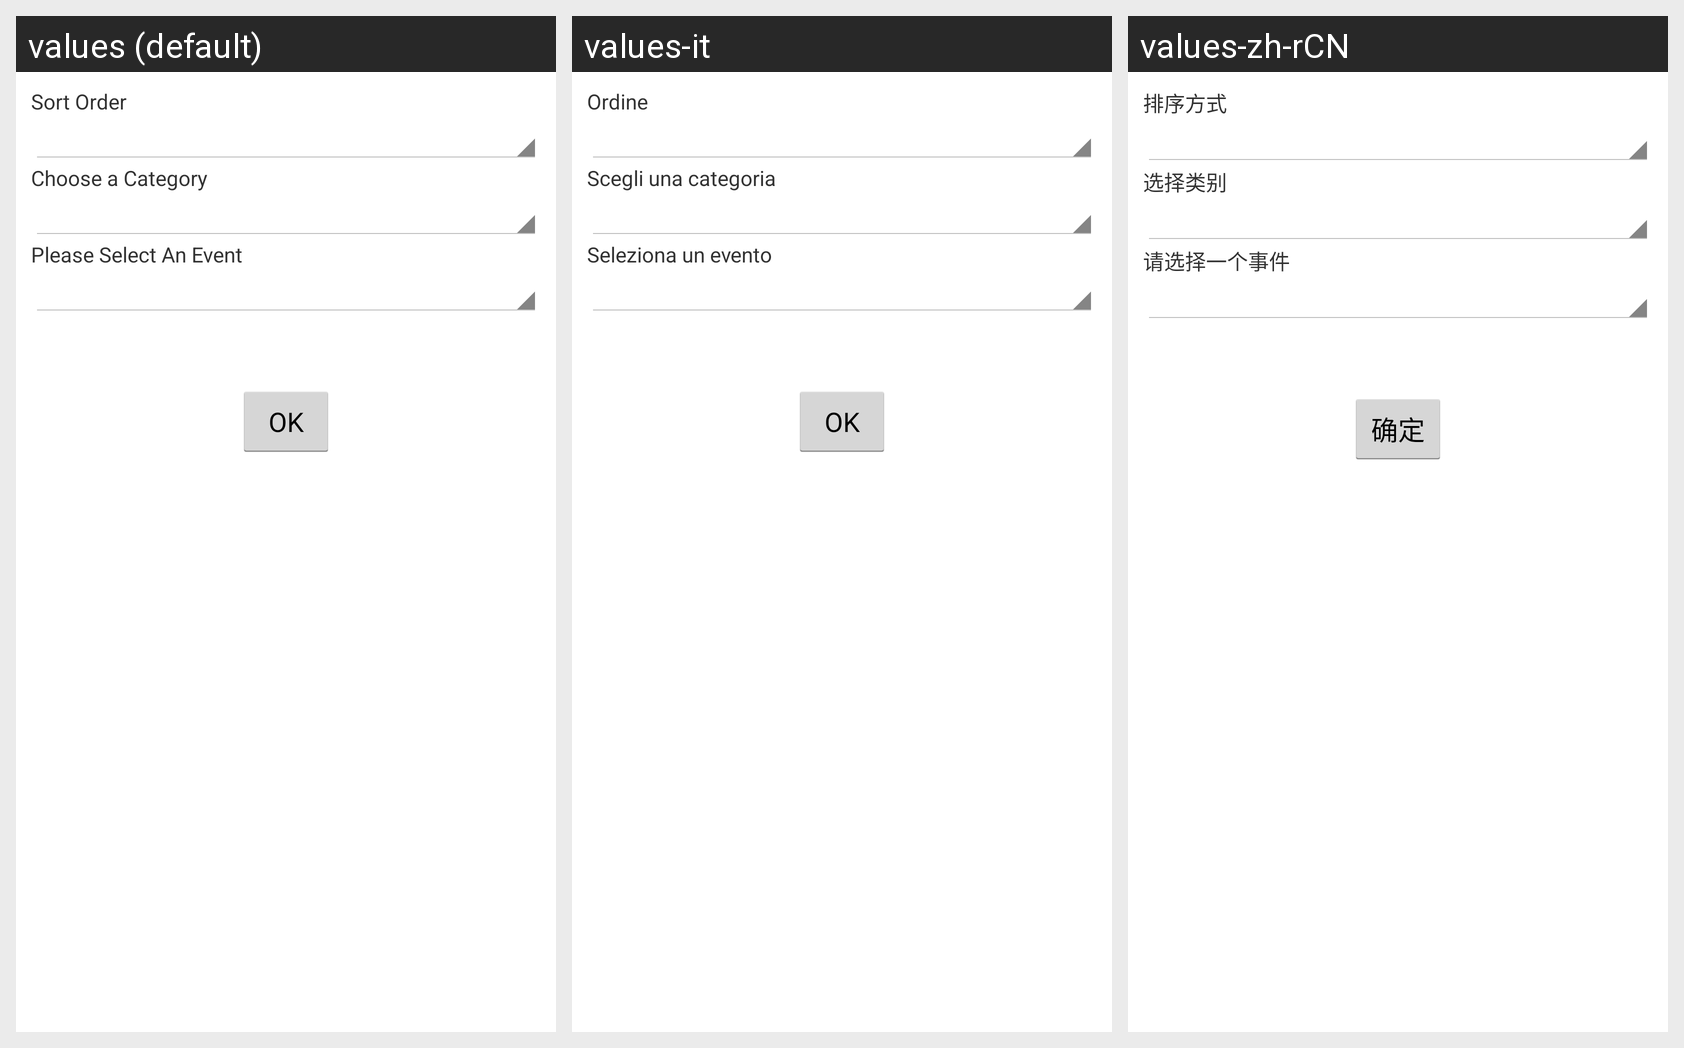

The same Android screen rendered under several of its app's locales, left to right. List the strings drawn on it with the default value and each locale's translation.
Android screen res/layout/event_chooser.xml rendered under 3 locales, left to right: values (default), values-it, values-zh-rCN. Device: Nexus 5 (rendered at 1080×1920; each locale shown at half size, 540×960, under a caption strip naming it); theme android:Theme.Holo.Light.
Other locales in the repository, not shown: values-de, values-es, values-fr, values-hi, values-pt, values-pt-rBR.
Strings drawn on this screen, with the default value and each locale's value (text and hints the layout hard-codes, and strings that could not be matched under every locale, appear in the picture but are not listed):

sort_order
  values: Sort Order
  values-it: Ordine
  values-zh-rCN: 排序方式

choose_category
  values: Choose a Category
  values-it: Scegli una categoria
  values-zh-rCN: 选择类别

select_event
  values: Please Select An Event
  values-it: Seleziona un evento
  values-zh-rCN: 请选择一个事件

OK
  values: OK
  values-it: OK
  values-zh-rCN: 确定
